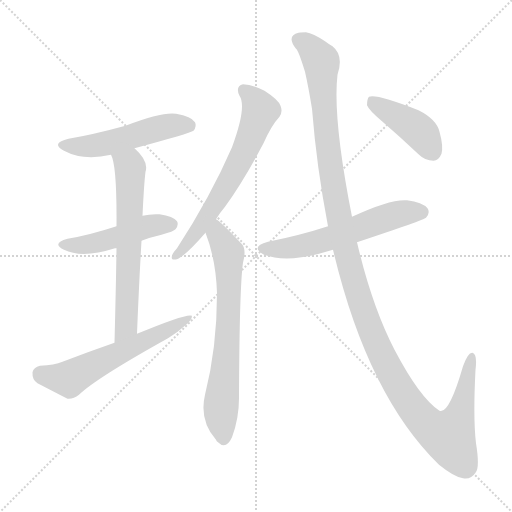
t = 0.00 s
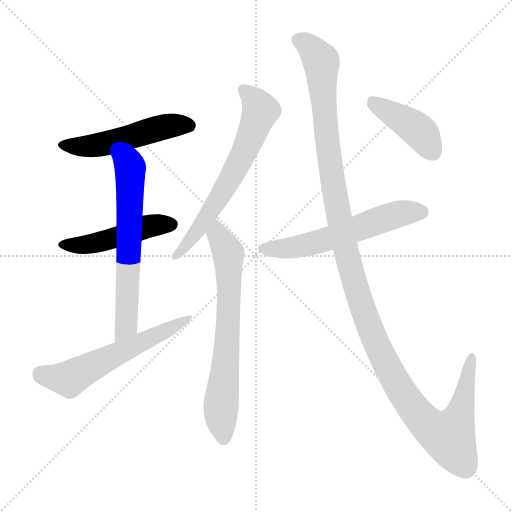
t = 1.55 s
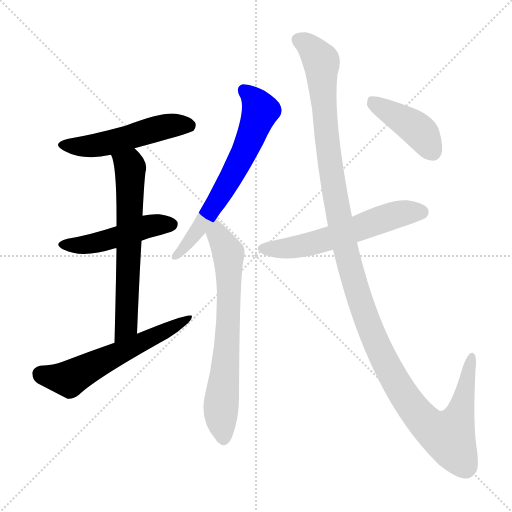
t = 3.10 s
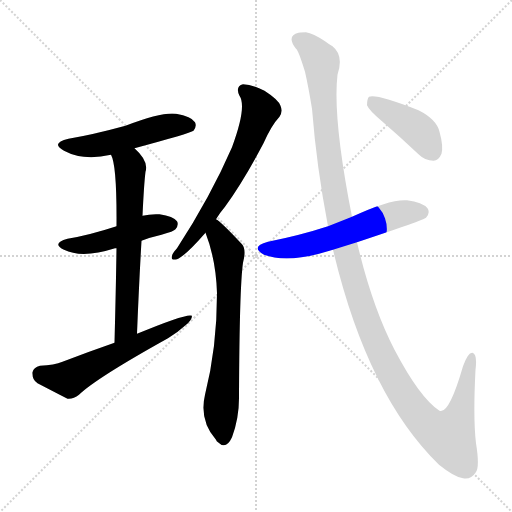
t = 4.65 s
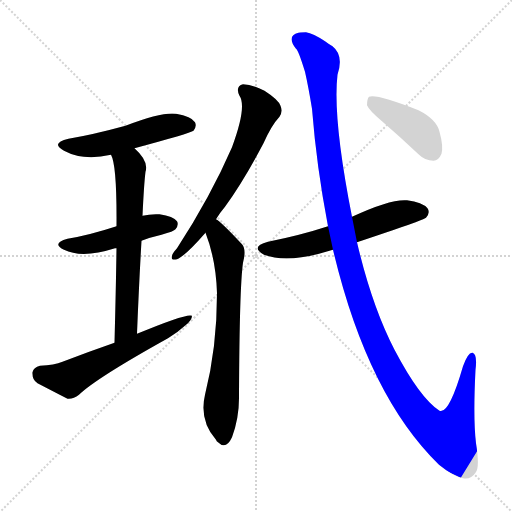
t = 6.20 s
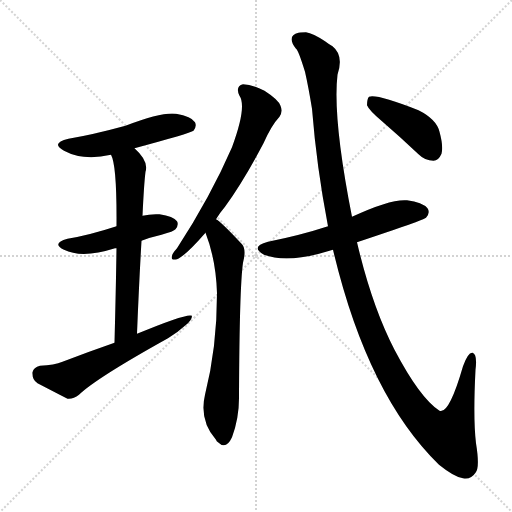
t = 7.75 s

The animated SVG that drew these frames (rendered in a browser with its animation timeline set to each time). Animation: 9 CSS @keyframes rules; one cycle of 7.75 s.

<svg version="1.1" viewBox="0 0 1024 1024" xmlns="http://www.w3.org/2000/svg">
  <g stroke="lightgray" stroke-dasharray="1,1" stroke-width="1" transform="scale(4, 4)">
    <line x1="0" y1="0" x2="256" y2="256"></line>
    <line x1="256" y1="0" x2="0" y2="256"></line>
    <line x1="128" y1="0" x2="128" y2="256"></line>
    <line x1="0" y1="128" x2="256" y2="128"></line>
  </g>
<g transform="scale(1, -1) translate(0, -900)">
   <style type="text/css">
    @keyframes keyframes0 {
      from {
       stroke: blue;
       stroke-dashoffset: 514;
       stroke-width: 128;
       }
       63% {
       animation-timing-function: step-end;
       stroke: blue;
       stroke-dashoffset: 0;
       stroke-width: 128;
       }
       to {
       stroke: black;
       stroke-width: 1024;
       }
       }
       #make-me-a-hanzi-animation-0 {
         animation: keyframes0 0.668294s both;
         animation-delay: 0.000000s;
         animation-timing-function: linear;
       }
    @keyframes keyframes1 {
      from {
       stroke: blue;
       stroke-dashoffset: 476;
       stroke-width: 128;
       }
       61% {
       animation-timing-function: step-end;
       stroke: blue;
       stroke-dashoffset: 0;
       stroke-width: 128;
       }
       to {
       stroke: black;
       stroke-width: 1024;
       }
       }
       #make-me-a-hanzi-animation-1 {
         animation: keyframes1 0.637370s both;
         animation-delay: 0.668294s;
         animation-timing-function: linear;
       }
    @keyframes keyframes2 {
      from {
       stroke: blue;
       stroke-dashoffset: 646;
       stroke-width: 128;
       }
       68% {
       animation-timing-function: step-end;
       stroke: blue;
       stroke-dashoffset: 0;
       stroke-width: 128;
       }
       to {
       stroke: black;
       stroke-width: 1024;
       }
       }
       #make-me-a-hanzi-animation-2 {
         animation: keyframes2 0.775716s both;
         animation-delay: 1.305664s;
         animation-timing-function: linear;
       }
    @keyframes keyframes3 {
      from {
       stroke: blue;
       stroke-dashoffset: 585;
       stroke-width: 128;
       }
       66% {
       animation-timing-function: step-end;
       stroke: blue;
       stroke-dashoffset: 0;
       stroke-width: 128;
       }
       to {
       stroke: black;
       stroke-width: 1024;
       }
       }
       #make-me-a-hanzi-animation-3 {
         animation: keyframes3 0.726074s both;
         animation-delay: 2.081380s;
         animation-timing-function: linear;
       }
    @keyframes keyframes4 {
      from {
       stroke: blue;
       stroke-dashoffset: 645;
       stroke-width: 128;
       }
       68% {
       animation-timing-function: step-end;
       stroke: blue;
       stroke-dashoffset: 0;
       stroke-width: 128;
       }
       to {
       stroke: black;
       stroke-width: 1024;
       }
       }
       #make-me-a-hanzi-animation-4 {
         animation: keyframes4 0.774902s both;
         animation-delay: 2.807454s;
         animation-timing-function: linear;
       }
    @keyframes keyframes5 {
      from {
       stroke: blue;
       stroke-dashoffset: 691;
       stroke-width: 128;
       }
       69% {
       animation-timing-function: step-end;
       stroke: blue;
       stroke-dashoffset: 0;
       stroke-width: 128;
       }
       to {
       stroke: black;
       stroke-width: 1024;
       }
       }
       #make-me-a-hanzi-animation-5 {
         animation: keyframes5 0.812337s both;
         animation-delay: 3.582357s;
         animation-timing-function: linear;
       }
    @keyframes keyframes6 {
      from {
       stroke: blue;
       stroke-dashoffset: 582;
       stroke-width: 128;
       }
       65% {
       animation-timing-function: step-end;
       stroke: blue;
       stroke-dashoffset: 0;
       stroke-width: 128;
       }
       to {
       stroke: black;
       stroke-width: 1024;
       }
       }
       #make-me-a-hanzi-animation-6 {
         animation: keyframes6 0.723633s both;
         animation-delay: 4.394694s;
         animation-timing-function: linear;
       }
    @keyframes keyframes7 {
      from {
       stroke: blue;
       stroke-dashoffset: 1309;
       stroke-width: 128;
       }
       81% {
       animation-timing-function: step-end;
       stroke: blue;
       stroke-dashoffset: 0;
       stroke-width: 128;
       }
       to {
       stroke: black;
       stroke-width: 1024;
       }
       }
       #make-me-a-hanzi-animation-7 {
         animation: keyframes7 1.315267s both;
         animation-delay: 5.118327s;
         animation-timing-function: linear;
       }
    @keyframes keyframes8 {
      from {
       stroke: blue;
       stroke-dashoffset: 420;
       stroke-width: 128;
       }
       58% {
       animation-timing-function: step-end;
       stroke: blue;
       stroke-dashoffset: 0;
       stroke-width: 128;
       }
       to {
       stroke: black;
       stroke-width: 1024;
       }
       }
       #make-me-a-hanzi-animation-8 {
         animation: keyframes8 0.591797s both;
         animation-delay: 6.433594s;
         animation-timing-function: linear;
       }
</style>
<path d="M 269.0 603.5 Q 380.0 633.5 387.0 638.5 Q 394.0 647.5 390.0 655.5 Q 383.0 667.5 352.0 672.5 Q 324.0 676.5 251.0 648.5 Q 185.0 630.5 137.0 622.5 Q 100.0 613.5 128.0 598.5 Q 167.0 577.5 222.0 590.5 L 269.0 603.5 Z" fill="lightgray"></path> 
<path d="M 283.0 418.5 Q 301.0 425.5 323.0 430.5 Q 348.0 437.5 351.0 441.5 Q 358.0 450.5 354.0 457.5 Q 347.0 467.5 319.0 471.5 Q 301.0 472.5 285.0 468.5 L 233.0 447.5 Q 178.0 429.5 135.0 422.5 Q 102.0 413.5 128.0 400.5 Q 164.0 382.5 230.0 403.5 Q 231.0 403.5 233.0 403.5 L 283.0 418.5 Z" fill="lightgray"></path> 
<path d="M 274.0 232.5 Q 278.0 332.5 283.0 418.5 L 285.0 468.5 Q 288.0 532.5 291.0 556.5 Q 298.0 577.5 269.0 603.5 C 248.0 624.5 212.0 618.5 222.0 590.5 Q 234.0 569.5 233.0 447.5 L 233.0 403.5 Q 232.0 330.5 229.0 214.5 C 228.0 184.5 273.0 202.5 274.0 232.5 Z" fill="lightgray"></path> 
<path d="M 229.0 214.5 Q 177.0 196.5 125.0 176.5 Q 109.0 169.5 80.0 168.5 Q 67.0 165.5 65.0 155.5 Q 64.0 140.5 75.0 133.5 Q 100.0 120.5 135.0 102.5 Q 147.0 101.5 158.0 110.5 Q 192.0 143.5 336.0 223.5 Q 357.0 236.5 371.0 249.5 Q 384.0 259.5 384.0 268.5 Q 375.0 274.5 274.0 232.5 L 229.0 214.5 Z" fill="lightgray"></path> 
<path d="M 432.0 461.5 Q 439.0 473.5 450.0 486.5 Q 487.0 537.5 527.0 613.5 Q 543.0 649.5 559.0 666.5 Q 566.0 676.5 561.0 688.5 Q 557.0 700.5 529.0 718.5 Q 504.0 731.5 486.0 731.5 Q 470.0 727.5 479.0 708.5 Q 494.0 686.5 464.0 605.5 Q 421.0 506.5 354.0 403.5 Q 345.0 393.5 344.0 388.5 Q 341.0 378.5 354.0 381.5 Q 370.0 387.5 411.0 434.5 L 432.0 461.5 Z" fill="lightgray"></path> 
<path d="M 411.0 434.5 Q 432.0 380.5 434.0 313.5 Q 434.0 205.5 410.0 110.5 Q 398.0 59.5 432.0 20.5 Q 433.0 17.5 436.0 15.5 Q 452.0 -0.5 464.0 25.5 Q 479.0 65.5 478.0 110.5 Q 479.0 326.5 486.0 374.5 Q 493.0 401.5 484.0 411.5 Q 441.0 457.5 432.0 461.5 C 408.0 479.5 401.0 462.5 411.0 434.5 Z" fill="lightgray"></path> 
<path d="M 714.0 415.5 Q 849.0 460.5 852.0 464.5 Q 861.0 474.5 855.0 483.5 Q 845.0 495.5 814.0 499.5 Q 781.0 502.5 704.0 466.5 L 656.0 447.5 Q 601.0 429.5 536.0 416.5 Q 499.0 406.5 528.0 390.5 Q 576.0 372.5 659.0 398.5 Q 662.0 399.5 666.0 400.5 L 714.0 415.5 Z" fill="lightgray"></path> 
<path d="M 666.0 400.5 Q 735.0 109.5 878.0 -29.5 Q 909.0 -54.5 926.0 -56.5 Q 942.0 -59.5 951.0 -45.5 Q 960.0 -35.5 952.0 13.5 Q 946.0 62.5 951.0 160.5 Q 955.0 191.5 945.0 194.5 Q 936.0 195.5 926.0 167.5 Q 898.0 70.5 879.0 78.5 Q 840.0 103.5 789.0 200.5 Q 744.0 287.5 714.0 415.5 L 704.0 466.5 Q 665.0 664.5 675.0 750.5 Q 688.0 789.5 665.0 807.5 Q 658.0 811.5 650.0 817.5 Q 626.0 833.5 612.0 835.5 Q 597.0 835.5 597.0 834.5 Q 572.0 828.5 592.0 802.5 Q 596.0 801.5 610.0 756.5 Q 617.0 725.5 624.0 682.5 Q 633.0 567.5 656.0 447.5 L 666.0 400.5 Z" fill="lightgray"></path> 
<path d="M 764.0 657.5 Q 800.0 626.5 837.0 591.5 Q 850.0 578.5 867.0 578.5 Q 877.0 578.5 883.0 592.5 Q 887.0 607.5 879.0 636.5 Q 873.0 661.5 837.0 679.5 Q 753.0 712.5 738.0 706.5 Q 734.0 702.5 734.0 689.5 Q 738.0 679.5 764.0 657.5 Z" fill="lightgray"></path> 
      <clipPath id="make-me-a-hanzi-clip-0">
      <path d="M 269.0 603.5 Q 380.0 633.5 387.0 638.5 Q 394.0 647.5 390.0 655.5 Q 383.0 667.5 352.0 672.5 Q 324.0 676.5 251.0 648.5 Q 185.0 630.5 137.0 622.5 Q 100.0 613.5 128.0 598.5 Q 167.0 577.5 222.0 590.5 L 269.0 603.5 Z" fill="lightgray"></path>
      </clipPath>
      <path clip-path="url(#make-me-a-hanzi-clip-0)" d="M 129.0 611.5 L 153.0 606.5 L 209.0 611.5 L 330.0 646.5 L 381.0 646.5 " fill="none" id="make-me-a-hanzi-animation-0" stroke-dasharray="386 772" stroke-linecap="round"></path>

      <clipPath id="make-me-a-hanzi-clip-1">
      <path d="M 283.0 418.5 Q 301.0 425.5 323.0 430.5 Q 348.0 437.5 351.0 441.5 Q 358.0 450.5 354.0 457.5 Q 347.0 467.5 319.0 471.5 Q 301.0 472.5 285.0 468.5 L 233.0 447.5 Q 178.0 429.5 135.0 422.5 Q 102.0 413.5 128.0 400.5 Q 164.0 382.5 230.0 403.5 Q 231.0 403.5 233.0 403.5 L 283.0 418.5 Z" fill="lightgray"></path>
      </clipPath>
      <path clip-path="url(#make-me-a-hanzi-clip-1)" d="M 129.0 412.5 L 184.0 412.5 L 303.0 449.5 L 343.0 451.5 " fill="none" id="make-me-a-hanzi-animation-1" stroke-dasharray="348 696" stroke-linecap="round"></path>

      <clipPath id="make-me-a-hanzi-clip-2">
      <path d="M 274.0 232.5 Q 278.0 332.5 283.0 418.5 L 285.0 468.5 Q 288.0 532.5 291.0 556.5 Q 298.0 577.5 269.0 603.5 C 248.0 624.5 212.0 618.5 222.0 590.5 Q 234.0 569.5 233.0 447.5 L 233.0 403.5 Q 232.0 330.5 229.0 214.5 C 228.0 184.5 273.0 202.5 274.0 232.5 Z" fill="lightgray"></path>
      </clipPath>
      <path clip-path="url(#make-me-a-hanzi-clip-2)" d="M 229.0 589.5 L 260.0 568.5 L 253.0 258.5 L 252.0 247.5 L 232.0 223.5 " fill="none" id="make-me-a-hanzi-animation-2" stroke-dasharray="518 1036" stroke-linecap="round"></path>

      <clipPath id="make-me-a-hanzi-clip-3">
      <path d="M 229.0 214.5 Q 177.0 196.5 125.0 176.5 Q 109.0 169.5 80.0 168.5 Q 67.0 165.5 65.0 155.5 Q 64.0 140.5 75.0 133.5 Q 100.0 120.5 135.0 102.5 Q 147.0 101.5 158.0 110.5 Q 192.0 143.5 336.0 223.5 Q 357.0 236.5 371.0 249.5 Q 384.0 259.5 384.0 268.5 Q 375.0 274.5 274.0 232.5 L 229.0 214.5 Z" fill="lightgray"></path>
      </clipPath>
      <path clip-path="url(#make-me-a-hanzi-clip-3)" d="M 82.0 151.5 L 138.0 142.5 L 381.0 264.5 " fill="none" id="make-me-a-hanzi-animation-3" stroke-dasharray="457 914" stroke-linecap="round"></path>

      <clipPath id="make-me-a-hanzi-clip-4">
      <path d="M 432.0 461.5 Q 439.0 473.5 450.0 486.5 Q 487.0 537.5 527.0 613.5 Q 543.0 649.5 559.0 666.5 Q 566.0 676.5 561.0 688.5 Q 557.0 700.5 529.0 718.5 Q 504.0 731.5 486.0 731.5 Q 470.0 727.5 479.0 708.5 Q 494.0 686.5 464.0 605.5 Q 421.0 506.5 354.0 403.5 Q 345.0 393.5 344.0 388.5 Q 341.0 378.5 354.0 381.5 Q 370.0 387.5 411.0 434.5 L 432.0 461.5 Z" fill="lightgray"></path>
      </clipPath>
      <path clip-path="url(#make-me-a-hanzi-clip-4)" d="M 489.0 718.5 L 521.0 678.5 L 499.0 618.5 L 451.0 525.5 L 394.0 434.5 L 352.0 388.5 " fill="none" id="make-me-a-hanzi-animation-4" stroke-dasharray="517 1034" stroke-linecap="round"></path>

      <clipPath id="make-me-a-hanzi-clip-5">
      <path d="M 411.0 434.5 Q 432.0 380.5 434.0 313.5 Q 434.0 205.5 410.0 110.5 Q 398.0 59.5 432.0 20.5 Q 433.0 17.5 436.0 15.5 Q 452.0 -0.5 464.0 25.5 Q 479.0 65.5 478.0 110.5 Q 479.0 326.5 486.0 374.5 Q 493.0 401.5 484.0 411.5 Q 441.0 457.5 432.0 461.5 C 408.0 479.5 401.0 462.5 411.0 434.5 Z" fill="lightgray"></path>
      </clipPath>
      <path clip-path="url(#make-me-a-hanzi-clip-5)" d="M 431.0 454.5 L 436.0 430.5 L 457.0 387.5 L 456.0 232.5 L 442.0 85.5 L 448.0 25.5 " fill="none" id="make-me-a-hanzi-animation-5" stroke-dasharray="563 1126" stroke-linecap="round"></path>

      <clipPath id="make-me-a-hanzi-clip-6">
      <path d="M 714.0 415.5 Q 849.0 460.5 852.0 464.5 Q 861.0 474.5 855.0 483.5 Q 845.0 495.5 814.0 499.5 Q 781.0 502.5 704.0 466.5 L 656.0 447.5 Q 601.0 429.5 536.0 416.5 Q 499.0 406.5 528.0 390.5 Q 576.0 372.5 659.0 398.5 Q 662.0 399.5 666.0 400.5 L 714.0 415.5 Z" fill="lightgray"></path>
      </clipPath>
      <path clip-path="url(#make-me-a-hanzi-clip-6)" d="M 529.0 404.5 L 571.0 402.5 L 627.0 413.5 L 794.0 471.5 L 844.0 475.5 " fill="none" id="make-me-a-hanzi-animation-6" stroke-dasharray="454 908" stroke-linecap="round"></path>

      <clipPath id="make-me-a-hanzi-clip-7">
      <path d="M 666.0 400.5 Q 735.0 109.5 878.0 -29.5 Q 909.0 -54.5 926.0 -56.5 Q 942.0 -59.5 951.0 -45.5 Q 960.0 -35.5 952.0 13.5 Q 946.0 62.5 951.0 160.5 Q 955.0 191.5 945.0 194.5 Q 936.0 195.5 926.0 167.5 Q 898.0 70.5 879.0 78.5 Q 840.0 103.5 789.0 200.5 Q 744.0 287.5 714.0 415.5 L 704.0 466.5 Q 665.0 664.5 675.0 750.5 Q 688.0 789.5 665.0 807.5 Q 658.0 811.5 650.0 817.5 Q 626.0 833.5 612.0 835.5 Q 597.0 835.5 597.0 834.5 Q 572.0 828.5 592.0 802.5 Q 596.0 801.5 610.0 756.5 Q 617.0 725.5 624.0 682.5 Q 633.0 567.5 656.0 447.5 L 666.0 400.5 Z" fill="lightgray"></path>
      </clipPath>
      <path clip-path="url(#make-me-a-hanzi-clip-7)" d="M 597.0 821.5 L 628.0 797.5 L 642.0 775.5 L 654.0 615.5 L 686.0 423.5 L 712.0 323.5 L 747.0 224.5 L 782.0 153.5 L 829.0 79.5 L 867.0 40.5 L 897.0 26.5 L 913.0 52.5 L 927.0 98.5 L 944.0 188.5 " fill="none" id="make-me-a-hanzi-animation-7" stroke-dasharray="1181 2362" stroke-linecap="round"></path>

      <clipPath id="make-me-a-hanzi-clip-8">
      <path d="M 764.0 657.5 Q 800.0 626.5 837.0 591.5 Q 850.0 578.5 867.0 578.5 Q 877.0 578.5 883.0 592.5 Q 887.0 607.5 879.0 636.5 Q 873.0 661.5 837.0 679.5 Q 753.0 712.5 738.0 706.5 Q 734.0 702.5 734.0 689.5 Q 738.0 679.5 764.0 657.5 Z" fill="lightgray"></path>
      </clipPath>
      <path clip-path="url(#make-me-a-hanzi-clip-8)" d="M 742.0 700.5 L 838.0 638.5 L 865.0 596.5 " fill="none" id="make-me-a-hanzi-animation-8" stroke-dasharray="292 584" stroke-linecap="round"></path>

</g>
</svg>
